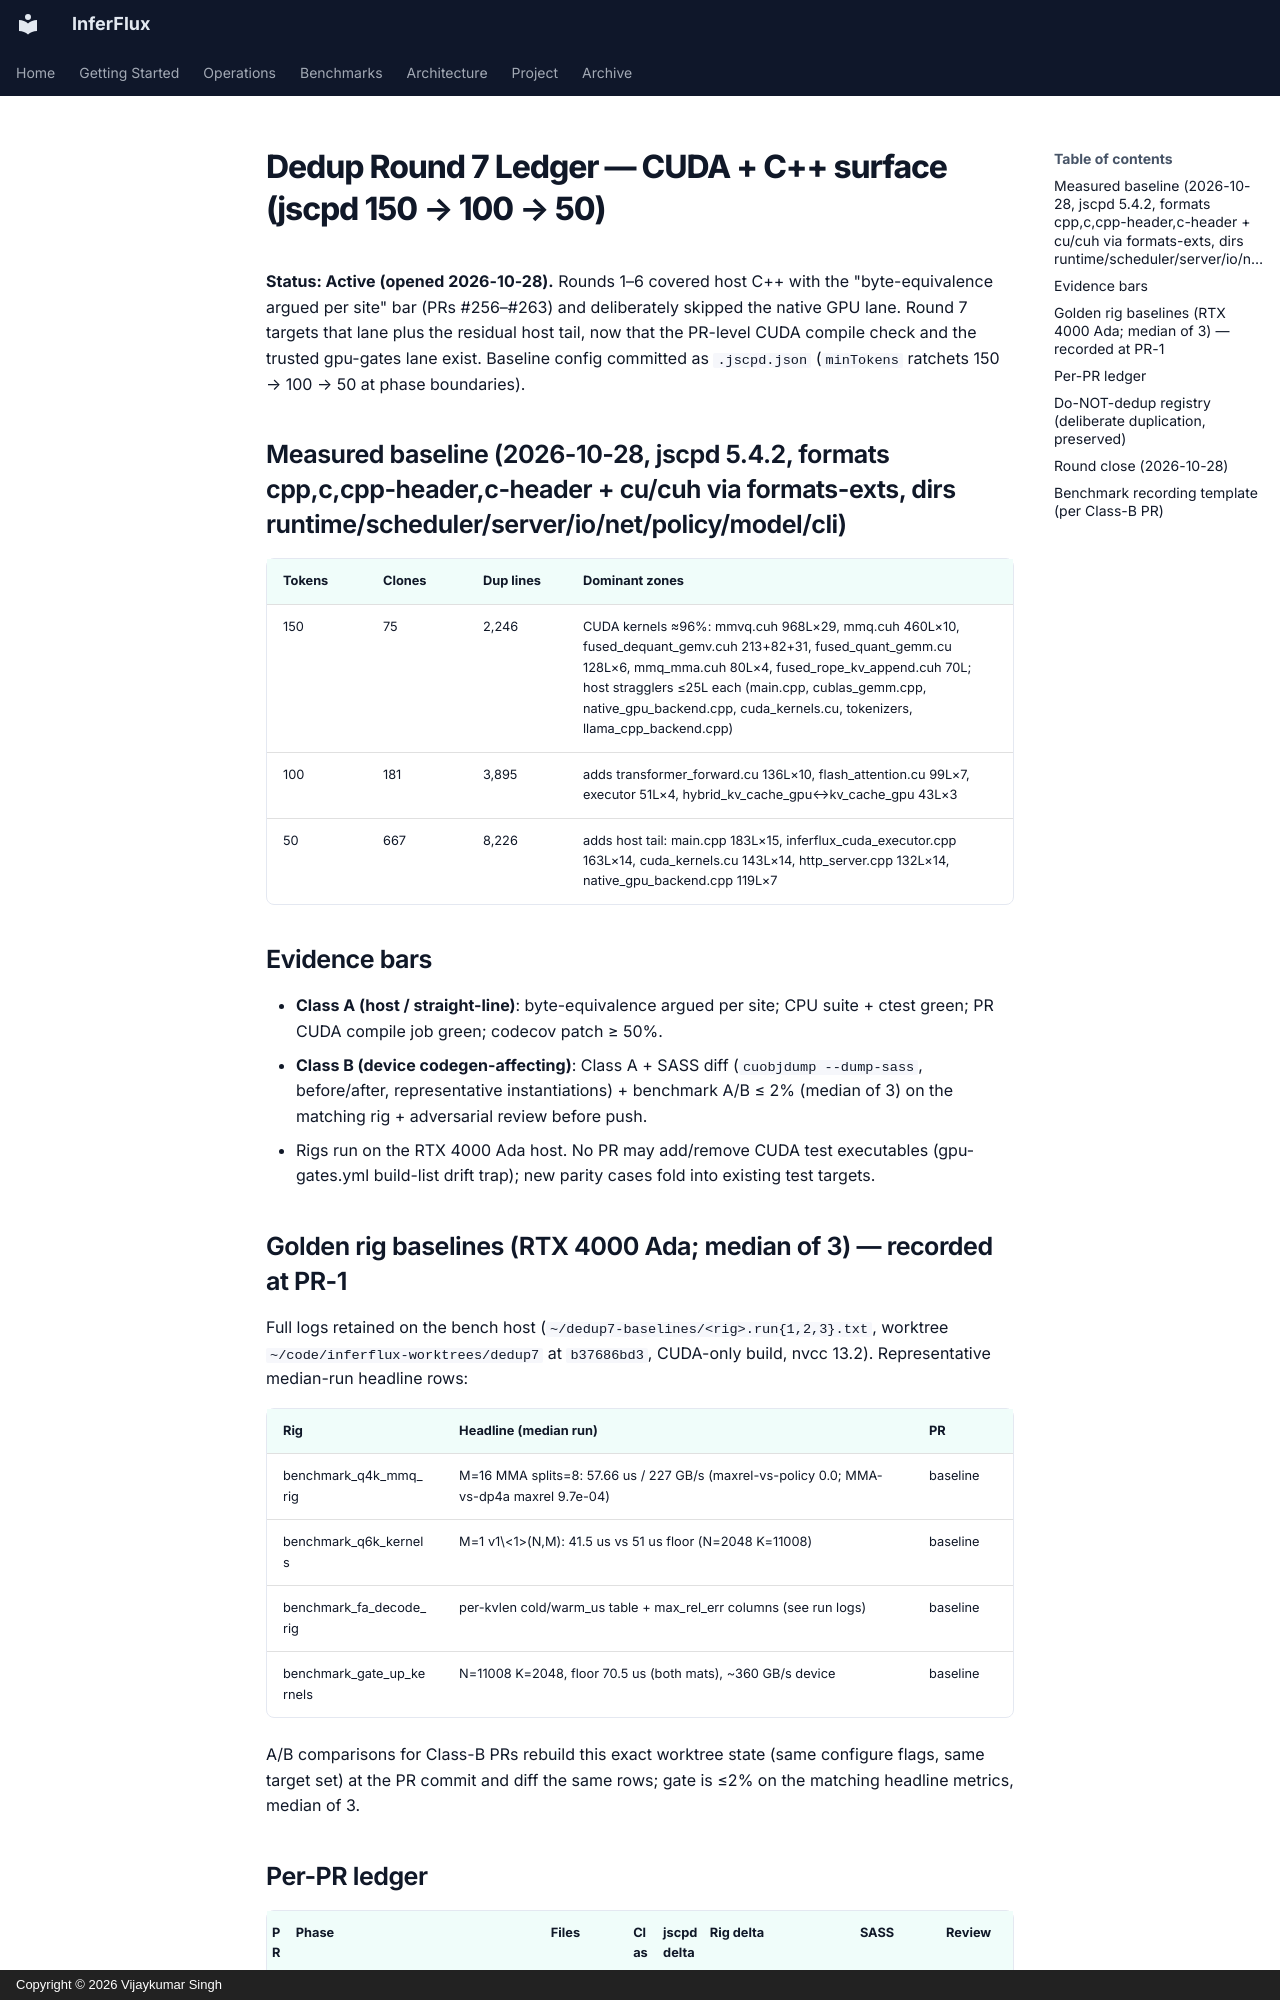

repository: anvai-labs/inferflux · page: planning/DEDUP_ROUND7_LEDGER/index.html · generator: mkdocs · copyright: Copyright © 2026 Vijaykumar Singh

# Dedup Round 7 Ledger — CUDA + C++ surface (jscpd 150 → 100 → 50)

**Status: Active (opened 2026-10-28).** Rounds 1–6 covered host C++ with the
"byte-equivalence argued per site" bar (PRs #256–#263) and deliberately
skipped the native GPU lane. Round 7 targets that lane plus the residual
host tail, now that the PR-level CUDA compile check and the trusted
gpu-gates lane exist. Baseline config committed as `.jscpd.json`
(`minTokens` ratchets 150 → 100 → 50 at phase boundaries).

## Measured baseline (2026-10-28, jscpd 5.4.2, formats cpp,c,cpp-header,c-header + cu/cuh via formats-exts, dirs runtime/scheduler/server/io/net/policy/model/cli)

| Tokens | Clones | Dup lines | Dominant zones |
|---|---|---|---|
| 150 | 75 | 2,246 | CUDA kernels ≈96%: mmvq.cuh 968L×29, mmq.cuh 460L×10, fused_dequant_gemv.cuh 213+82+31, fused_quant_gemm.cu 128L×6, mmq_mma.cuh 80L×4, fused_rope_kv_append.cuh 70L; host stragglers ≤25L each (main.cpp, cublas_gemm.cpp, native_gpu_backend.cpp, cuda_kernels.cu, tokenizers, llama_cpp_backend.cpp) |
| 100 | 181 | 3,895 | adds transformer_forward.cu 136L×10, flash_attention.cu 99L×7, executor 51L×4, hybrid_kv_cache_gpu↔kv_cache_gpu 43L×3 |
| 50 | 667 | 8,226 | adds host tail: main.cpp 183L×15, inferflux_cuda_executor.cpp 163L×14, cuda_kernels.cu 143L×14, http_server.cpp 132L×14, native_gpu_backend.cpp 119L×7 |

## Evidence bars

- **Class A (host / straight-line)**: byte-equivalence argued per site; CPU
  suite + ctest green; PR CUDA compile job green; codecov patch ≥ 50%.
- **Class B (device codegen-affecting)**: Class A + SASS diff
  (`cuobjdump --dump-sass`, before/after, representative instantiations) +
  benchmark A/B ≤ 2% (median of 3) on the matching rig + adversarial review
  before push.
- Rigs run on the RTX 4000 Ada host. No PR may add/remove CUDA test
  executables (gpu-gates.yml build-list drift trap); new parity cases fold
  into existing test targets.

## Golden rig baselines (RTX 4000 Ada; median of 3) — recorded at PR-1

Full logs retained on the bench host (`~/dedup7-baselines/<rig>.run{1,2,3}.txt`,
worktree `~/code/inferflux-worktrees/dedup7` at `b37686bd3`, CUDA-only build,
nvcc 13.2). Representative median-run headline rows:

| Rig | Headline (median run) | PR |
|---|---|---|
| benchmark_q4k_mmq_rig | M=16 MMA splits=8: 57.66 us / 227 GB/s (maxrel-vs-policy 0.0; MMA-vs-dp4a maxrel 9.7e-04) | baseline |
| benchmark_q6k_kernels | M=1 v1\<1\>(N,M): 41.5 us vs 51 us floor (N=2048 K=11008) | baseline |
| benchmark_fa_decode_rig | per-kvlen cold/warm_us table + max_rel_err columns (see run logs) | baseline |
| benchmark_gate_up_kernels | N=11008 K=2048, floor 70.5 us (both mats), ~360 GB/s device | baseline |

A/B comparisons for Class-B PRs rebuild this exact worktree state (same
configure flags, same target set) at the PR commit and diff the same rows;
gate is ≤2% on the matching headline metrics, median of 3.
